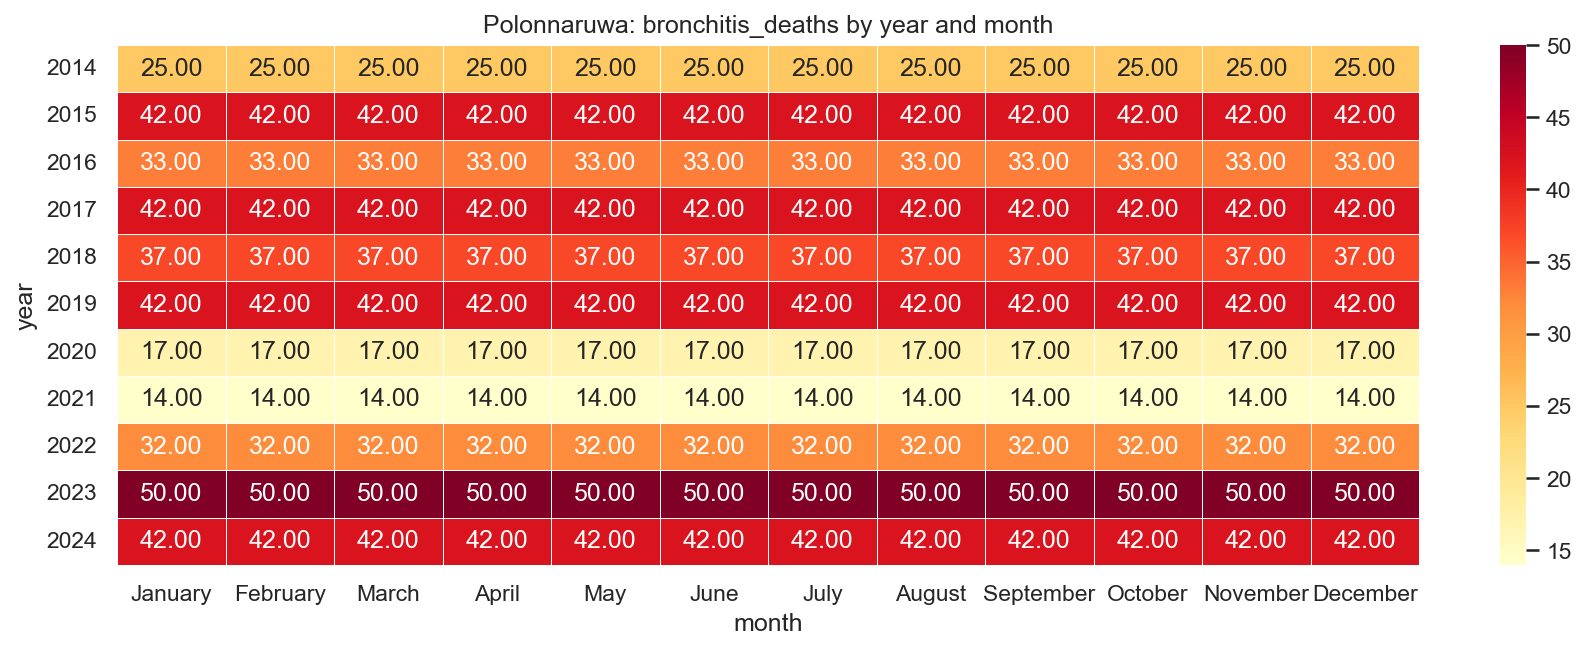

Values plotted in this chart, from the file beside it:
year, January, February, March, April, May, June, July, August, September, October, November, December
2014, 25.0, 25.0, 25.0, 25.0, 25.0, 25.0, 25.0, 25.0, 25.0, 25.0, 25.0, 25.0
2015, 42.0, 42.0, 42.0, 42.0, 42.0, 42.0, 42.0, 42.0, 42.0, 42.0, 42.0, 42.0
2016, 33.0, 33.0, 33.0, 33.0, 33.0, 33.0, 33.0, 33.0, 33.0, 33.0, 33.0, 33.0
2017, 42.0, 42.0, 42.0, 42.0, 42.0, 42.0, 42.0, 42.0, 42.0, 42.0, 42.0, 42.0
2018, 37.0, 37.0, 37.0, 37.0, 37.0, 37.0, 37.0, 37.0, 37.0, 37.0, 37.0, 37.0
2019, 42.0, 42.0, 42.0, 42.0, 42.0, 42.0, 42.0, 42.0, 42.0, 42.0, 42.0, 42.0
2020, 17.0, 17.0, 17.0, 17.0, 17.0, 17.0, 17.0, 17.0, 17.0, 17.0, 17.0, 17.0
2021, 14.0, 14.0, 14.0, 14.0, 14.0, 14.0, 14.0, 14.0, 14.0, 14.0, 14.0, 14.0
2022, 32.0, 32.0, 32.0, 32.0, 32.0, 32.0, 32.0, 32.0, 32.0, 32.0, 32.0, 32.0
2023, 50.0, 50.0, 50.0, 50.0, 50.0, 50.0, 50.0, 50.0, 50.0, 50.0, 50.0, 50.0
2024, 42.0, 42.0, 42.0, 42.0, 42.0, 42.0, 42.0, 42.0, 42.0, 42.0, 42.0, 42.0
